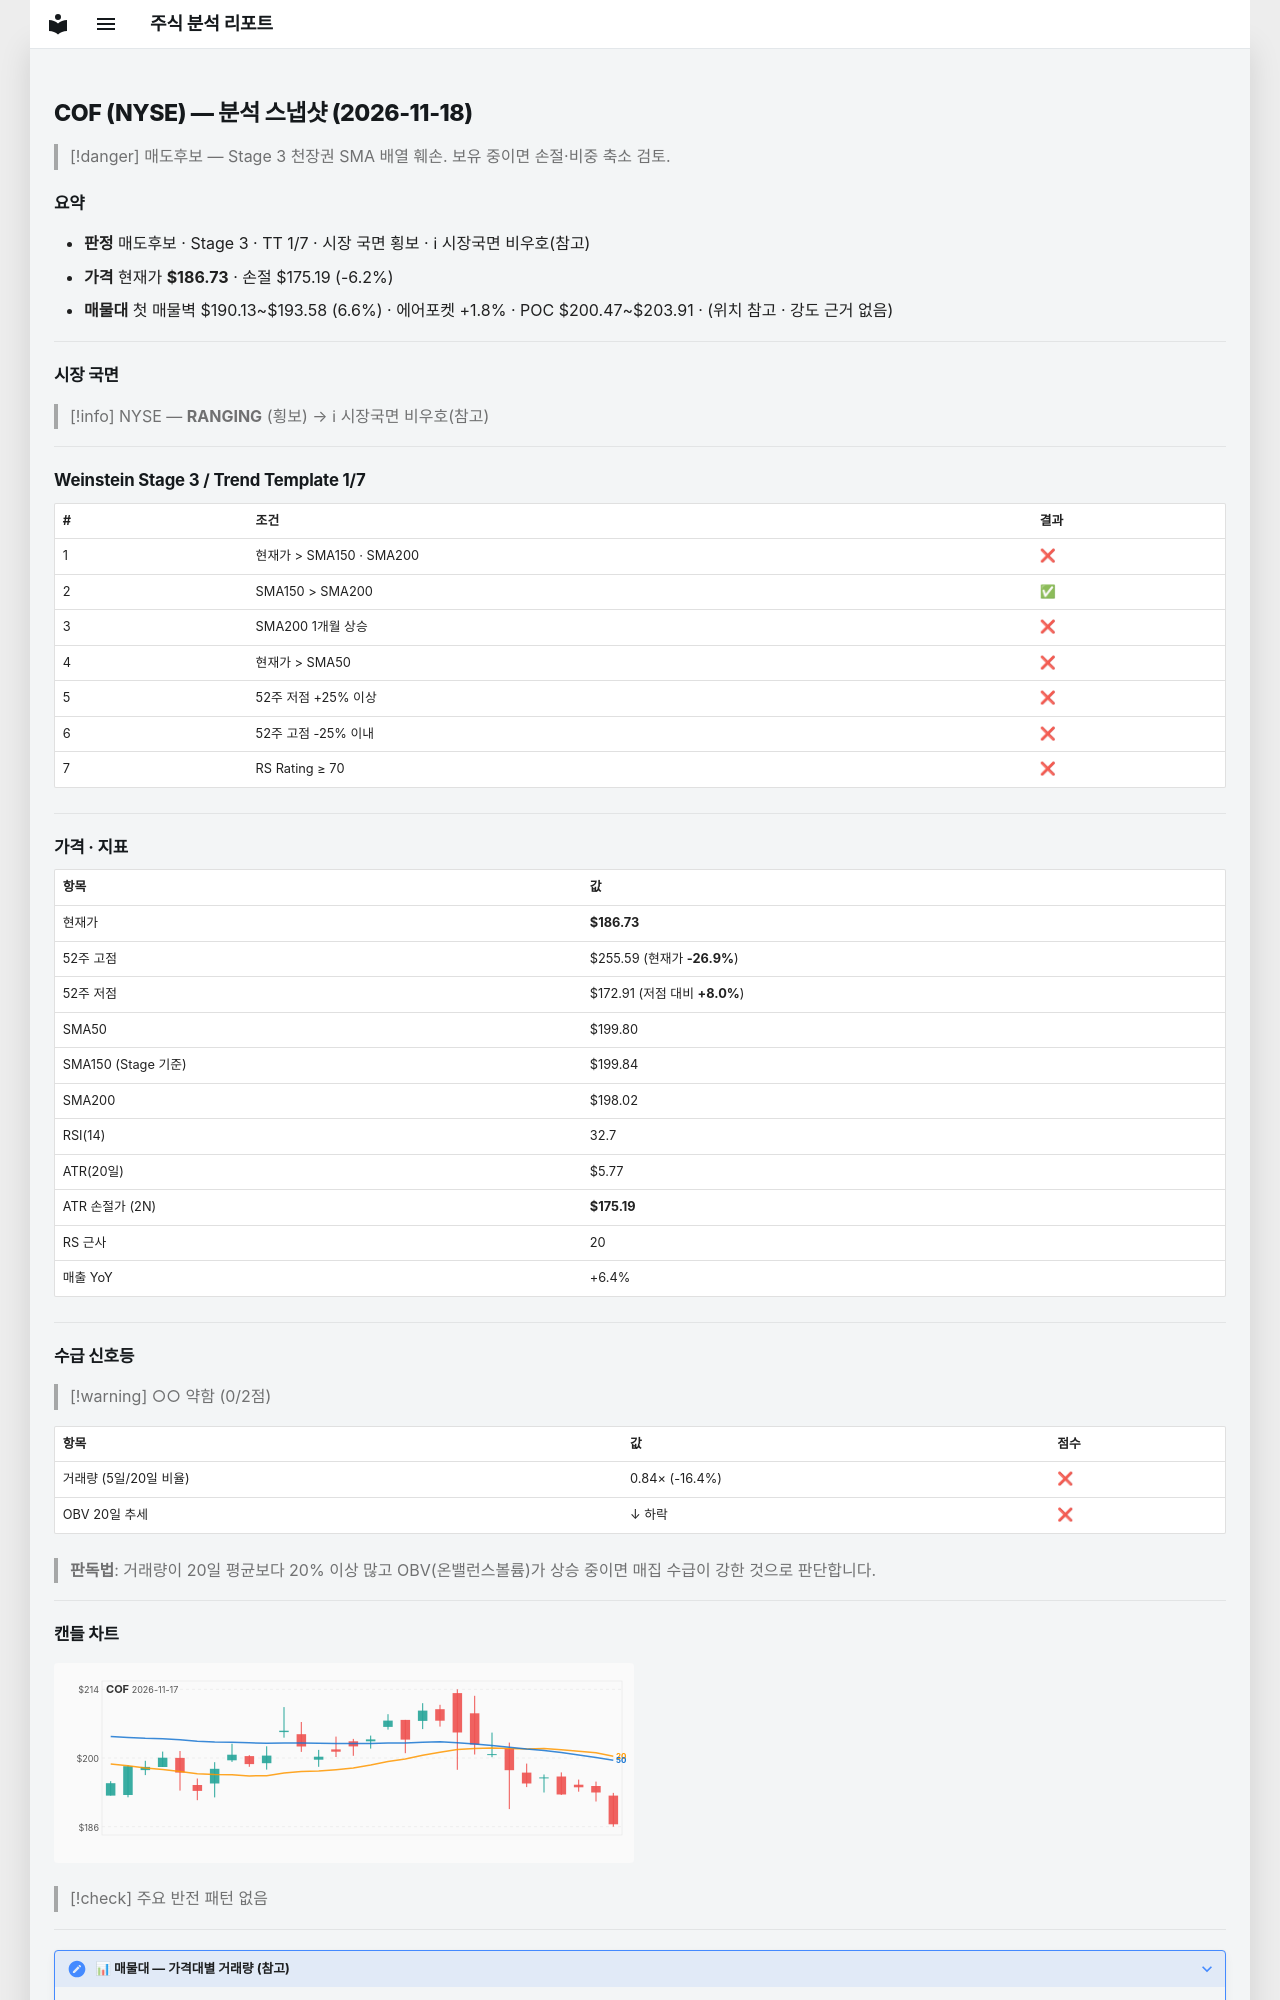

repository: soloandco/stock-reports · page: snapshots/COF-2026-11-18/index.html · generator: mkdocs

---
type: analysis-snapshot
title: COF 분석 스냅샷
ticker: COF
market: NYSE
created: 2026-11-18
updated: 2026-11-18
bar-date: 2026-11-17
verdict: 매도후보
real-rr: 3.44
sma50-gap-pct: -6.5
weekly-position: 저항대아래
weekly-overhead-price: 226.40
weekly-overhead-pct: 21.2
stage: 3
trend-template-score: 1
tt-max: 7
ma-set: sma-50-150-200
price: 186.72999572753906
stop-price: 175.19219856994505
market-regime: RANGING
supply-demand-score: 0/2
supply-demand-label: 약함
status: tracking
tags:
  - stock-agent
  - watchlist
  - COF
  - analysis
related:
  - "[[analysis-template]]"
---

# COF (NYSE) — 분석 스냅샷 (2026-11-18)

> [!danger] 매도후보 — Stage 3 천장권
> SMA 배열 훼손. 보유 중이면 손절·비중 축소 검토.

## 요약

- **판정** 매도후보 · Stage 3 · TT 1/7 · 시장 국면 횡보 · ℹ 시장국면 비우호(참고)
- **가격** 현재가 **$186.73** · 손절 $175.19 (-6.2%)
- **매물대** 첫 매물벽 $190.13~$193.58 (6.6%) · 에어포켓 +1.8% · POC $200.47~$203.91 · (위치 참고 · 강도 근거 없음)

---

## 시장 국면

> [!info] NYSE — **RANGING** (횡보) → ℹ 시장국면 비우호(참고)

---

## Weinstein Stage 3 / Trend Template 1/7

| # | 조건 | 결과 |
|---|------|------|
| 1 | 현재가 > SMA150 · SMA200 | ❌ |
| 2 | SMA150 > SMA200 | ✅ |
| 3 | SMA200 1개월 상승 | ❌ |
| 4 | 현재가 > SMA50 | ❌ |
| 5 | 52주 저점 +25% 이상 | ❌ |
| 6 | 52주 고점 -25% 이내 | ❌ |
| 7 | RS Rating ≥ 70 | ❌ |

---

## 가격 · 지표

| 항목 | 값 |
|------|---|
| 현재가 | **$186.73** |
| 52주 고점 | $255.59 (현재가 **-26.9%**) |
| 52주 저점 | $172.91 (저점 대비 **+8.0%**) |
| SMA50 | $199.80 |
| SMA150 (Stage 기준) | $199.84 |
| SMA200 | $198.02 |
| RSI(14) | 32.7 |
| ATR(20일) | $5.77 |
| ATR 손절가 (2N) | **$175.19** |
| RS 근사 | 20 |
| 매출 YoY | +6.4% |

---
## 수급 신호등

> [!warning] ○○ 약함 (0/2점)

| 항목 | 값 | 점수 |
|------|------|------|
| 거래량 (5일/20일 비율) | 0.84× (-16.4%) | ❌ |
| OBV 20일 추세 | ↓ 하락 | ❌ |

> **판독법**: 거래량이 20일 평균보다 20% 이상 많고 OBV(온밸런스볼륨)가 상승 중이면 매집 수급이 강한 것으로 판단합니다.

---
